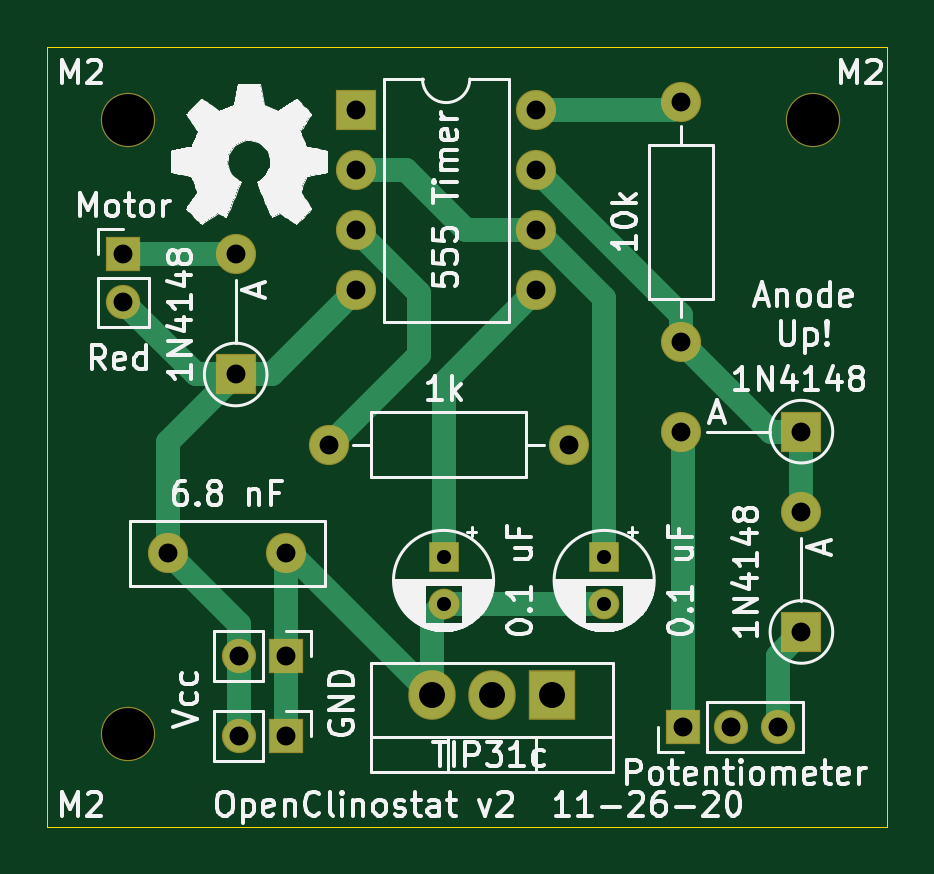
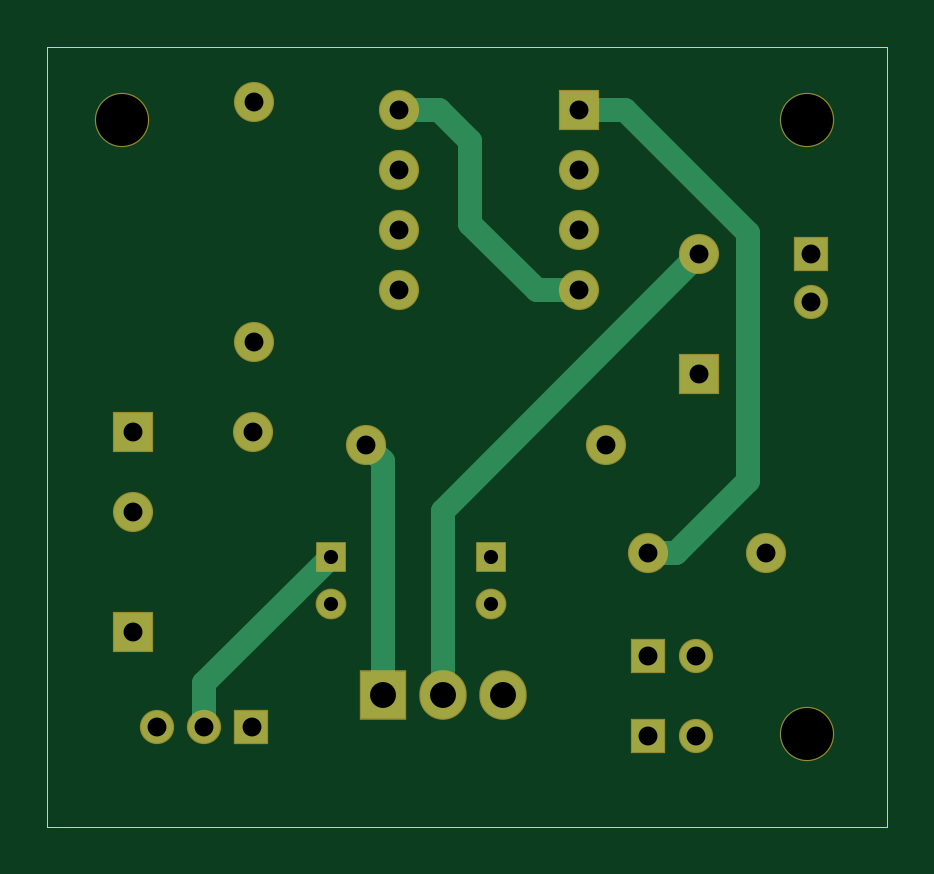
Circuit board: 10 layer files. Board 35.6 x 33.0 mm.
- bottom_copper: CircuitBoard-B_Cu.gbr (4602 bytes)
- bottom_mask: CircuitBoard-B_Mask.gbr (2200 bytes)
- paste: CircuitBoard-B_Paste.gbr (463 bytes)
- outline: CircuitBoard-Edge_Cuts.gbr (697 bytes)
- top_copper: CircuitBoard-F_Cu.gbr (5944 bytes)
- top_mask: CircuitBoard-F_Mask.gbr (2200 bytes)
- paste: CircuitBoard-F_Paste.gbr (463 bytes)
- top_silk: CircuitBoard-F_SilkS.gbr (63190 bytes)
- drill: CircuitBoard-NPTH.drl (328 bytes)
- drill: CircuitBoard-PTH.drl (878 bytes)

=== bottom_copper: CircuitBoard-B_Cu.gbr ===
%TF.GenerationSoftware,KiCad,Pcbnew,(5.1.6)-1*%
%TF.CreationDate,2020-11-27T00:36:02-06:00*%
%TF.ProjectId,CircuitBoard,43697263-7569-4744-926f-6172642e6b69,rev?*%
%TF.SameCoordinates,Original*%
%TF.FileFunction,Copper,L2,Bot*%
%TF.FilePolarity,Positive*%
%FSLAX46Y46*%
G04 Gerber Fmt 4.6, Leading zero omitted, Abs format (unit mm)*
G04 Created by KiCad (PCBNEW (5.1.6)-1) date 2020-11-27 00:36:02*
%MOMM*%
%LPD*%
G01*
G04 APERTURE LIST*
%TA.AperFunction,ComponentPad*%
%ADD10O,1.600000X1.600000*%
%TD*%
%TA.AperFunction,ComponentPad*%
%ADD11R,1.600000X1.600000*%
%TD*%
%TA.AperFunction,ComponentPad*%
%ADD12C,1.600000*%
%TD*%
%TA.AperFunction,ComponentPad*%
%ADD13O,1.350000X1.350000*%
%TD*%
%TA.AperFunction,ComponentPad*%
%ADD14R,1.350000X1.350000*%
%TD*%
%TA.AperFunction,ComponentPad*%
%ADD15O,1.905000X2.000000*%
%TD*%
%TA.AperFunction,ComponentPad*%
%ADD16R,1.905000X2.000000*%
%TD*%
%TA.AperFunction,ComponentPad*%
%ADD17C,1.200000*%
%TD*%
%TA.AperFunction,ComponentPad*%
%ADD18R,1.200000X1.200000*%
%TD*%
%TA.AperFunction,Conductor*%
%ADD19C,1.000000*%
%TD*%
G04 APERTURE END LIST*
D10*
%TO.P,1N4148,2*%
%TO.N,Net-(D3-Pad2)*%
X203550000Y-97700000D03*
D11*
%TO.P,1N4148,1*%
%TO.N,Net-(C1-Pad1)*%
X203550000Y-102780000D03*
%TD*%
D10*
%TO.P,1N4148,2*%
%TO.N,Net-(D2-Pad2)*%
X222420000Y-105200000D03*
D11*
%TO.P,1N4148,1*%
%TO.N,Net-(D1-Pad2)*%
X227500000Y-105200000D03*
%TD*%
D10*
%TO.P,1N4148,2*%
%TO.N,Net-(D1-Pad2)*%
X227500000Y-108600000D03*
D11*
%TO.P,1N4148,1*%
%TO.N,Net-(D1-Pad1)*%
X227500000Y-113680000D03*
%TD*%
D12*
%TO.P,6.8 nF,2*%
%TO.N,Net-(C1-Pad2)*%
X205700000Y-110350000D03*
%TO.P,6.8 nF,1*%
%TO.N,Net-(C1-Pad1)*%
X200700000Y-110350000D03*
%TD*%
D10*
%TO.P,555 Timer,8*%
%TO.N,Net-(C1-Pad1)*%
X216270000Y-91600000D03*
%TO.P,555 Timer,4*%
X208650000Y-99220000D03*
%TO.P,555 Timer,7*%
%TO.N,Net-(D1-Pad2)*%
X216270000Y-94140000D03*
%TO.P,555 Timer,3*%
%TO.N,Net-(R2-Pad2)*%
X208650000Y-96680000D03*
%TO.P,555 Timer,6*%
%TO.N,Net-(C3-Pad1)*%
X216270000Y-96680000D03*
%TO.P,555 Timer,2*%
X208650000Y-94140000D03*
%TO.P,555 Timer,5*%
%TO.N,Net-(C2-Pad1)*%
X216270000Y-99220000D03*
D11*
%TO.P,555 Timer,1*%
%TO.N,Net-(C1-Pad2)*%
X208650000Y-91600000D03*
%TD*%
D13*
%TO.P,Potentiometer,3*%
%TO.N,Net-(D1-Pad1)*%
X226500000Y-117700000D03*
%TO.P,Potentiometer,2*%
%TO.N,Net-(C3-Pad1)*%
X224500000Y-117700000D03*
D14*
%TO.P,Potentiometer,1*%
%TO.N,Net-(D2-Pad2)*%
X222500000Y-117700000D03*
%TD*%
D10*
%TO.P,1k,2*%
%TO.N,Net-(R2-Pad2)*%
X207490000Y-105750000D03*
D12*
%TO.P,1k,1*%
%TO.N,Net-(Q1-Pad1)*%
X217650000Y-105750000D03*
%TD*%
D10*
%TO.P,10k,2*%
%TO.N,Net-(C1-Pad1)*%
X222400000Y-91240000D03*
D12*
%TO.P,10k,1*%
%TO.N,Net-(D1-Pad2)*%
X222400000Y-101400000D03*
%TD*%
D15*
%TO.P,TIP31c,3*%
%TO.N,Net-(C1-Pad2)*%
X211870000Y-116350000D03*
%TO.P,TIP31c,2*%
%TO.N,Net-(D3-Pad2)*%
X214410000Y-116350000D03*
D16*
%TO.P,TIP31c,1*%
%TO.N,Net-(Q1-Pad1)*%
X216950000Y-116350000D03*
%TD*%
D13*
%TO.P,Motor,2*%
%TO.N,Net-(C1-Pad1)*%
X198800000Y-99700000D03*
D14*
%TO.P,Motor,1*%
%TO.N,Net-(D3-Pad2)*%
X198800000Y-97700000D03*
%TD*%
D13*
%TO.P,J2,2*%
%TO.N,Net-(C1-Pad1)*%
X203700000Y-118100000D03*
D14*
%TO.P,J2,1*%
%TO.N,Net-(C1-Pad2)*%
X205700000Y-118100000D03*
%TD*%
D13*
%TO.P,J1,2*%
%TO.N,Net-(C1-Pad1)*%
X203700000Y-114700000D03*
D14*
%TO.P,J1,1*%
%TO.N,Net-(C1-Pad2)*%
X205700000Y-114700000D03*
%TD*%
D17*
%TO.P,0.1 uF,2*%
%TO.N,Net-(C1-Pad2)*%
X219150000Y-112500000D03*
D18*
%TO.P,0.1 uF,1*%
%TO.N,Net-(C3-Pad1)*%
X219150000Y-110500000D03*
%TD*%
D17*
%TO.P,0.1 uF,2*%
%TO.N,Net-(C1-Pad2)*%
X212350000Y-112500000D03*
D18*
%TO.P,0.1 uF,1*%
%TO.N,Net-(C2-Pad1)*%
X212350000Y-110500000D03*
%TD*%
D19*
%TO.N,Net-(C1-Pad1)*%
X208650000Y-99220000D02*
X210430000Y-99220000D01*
X210430000Y-99220000D02*
X213250000Y-96400000D01*
X213250000Y-96400000D02*
X213250000Y-92900000D01*
X214550000Y-91600000D02*
X216270000Y-91600000D01*
X213250000Y-92900000D02*
X214550000Y-91600000D01*
%TO.N,Net-(C1-Pad2)*%
X201500000Y-96800000D02*
X206700000Y-91600000D01*
X201500000Y-107300000D02*
X201500000Y-96800000D01*
X205700000Y-110350000D02*
X204550000Y-110350000D01*
X206700000Y-91600000D02*
X208650000Y-91600000D01*
X204550000Y-110350000D02*
X201500000Y-107300000D01*
%TO.N,Net-(C3-Pad1)*%
X224500000Y-115850000D02*
X219150000Y-110500000D01*
X224500000Y-117700000D02*
X224500000Y-115850000D01*
%TO.N,Net-(Q1-Pad1)*%
X216950000Y-106450000D02*
X217650000Y-105750000D01*
X216950000Y-116350000D02*
X216950000Y-106450000D01*
%TO.N,Net-(D3-Pad2)*%
X203550000Y-97700000D02*
X214400000Y-108550000D01*
X214400000Y-116340000D02*
X214410000Y-116350000D01*
X214400000Y-108550000D02*
X214400000Y-116340000D01*
%TD*%
M02*

=== bottom_mask: CircuitBoard-B_Mask.gbr ===
%TF.GenerationSoftware,KiCad,Pcbnew,(5.1.6)-1*%
%TF.CreationDate,2020-11-27T00:36:04-06:00*%
%TF.ProjectId,CircuitBoard,43697263-7569-4744-926f-6172642e6b69,rev?*%
%TF.SameCoordinates,Original*%
%TF.FileFunction,Soldermask,Bot*%
%TF.FilePolarity,Negative*%
%FSLAX46Y46*%
G04 Gerber Fmt 4.6, Leading zero omitted, Abs format (unit mm)*
G04 Created by KiCad (PCBNEW (5.1.6)-1) date 2020-11-27 00:36:04*
%MOMM*%
%LPD*%
G01*
G04 APERTURE LIST*
%ADD10O,1.700000X1.700000*%
%ADD11R,1.700000X1.700000*%
%ADD12C,1.700000*%
%ADD13O,1.450000X1.450000*%
%ADD14R,1.450000X1.450000*%
%ADD15O,2.005000X2.100000*%
%ADD16R,2.005000X2.100000*%
%ADD17C,1.300000*%
%ADD18R,1.300000X1.300000*%
%ADD19C,2.300000*%
G04 APERTURE END LIST*
D10*
%TO.C,1N4148*%
X203550000Y-97700000D03*
D11*
X203550000Y-102780000D03*
%TD*%
D10*
%TO.C,1N4148*%
X222420000Y-105200000D03*
D11*
X227500000Y-105200000D03*
%TD*%
D10*
%TO.C,1N4148*%
X227500000Y-108600000D03*
D11*
X227500000Y-113680000D03*
%TD*%
D12*
%TO.C,6.8 nF*%
X205700000Y-110350000D03*
X200700000Y-110350000D03*
%TD*%
D10*
%TO.C,555 Timer*%
X216270000Y-91600000D03*
X208650000Y-99220000D03*
X216270000Y-94140000D03*
X208650000Y-96680000D03*
X216270000Y-96680000D03*
X208650000Y-94140000D03*
X216270000Y-99220000D03*
D11*
X208650000Y-91600000D03*
%TD*%
D13*
%TO.C,Potentiometer*%
X226500000Y-117700000D03*
X224500000Y-117700000D03*
D14*
X222500000Y-117700000D03*
%TD*%
D10*
%TO.C,1k*%
X207490000Y-105750000D03*
D12*
X217650000Y-105750000D03*
%TD*%
D10*
%TO.C,10k*%
X222400000Y-91240000D03*
D12*
X222400000Y-101400000D03*
%TD*%
D15*
%TO.C,TIP31c*%
X211870000Y-116350000D03*
X214410000Y-116350000D03*
D16*
X216950000Y-116350000D03*
%TD*%
D13*
%TO.C,Motor*%
X198800000Y-99700000D03*
D14*
X198800000Y-97700000D03*
%TD*%
D13*
%TO.C,J2*%
X203700000Y-118100000D03*
D14*
X205700000Y-118100000D03*
%TD*%
D13*
%TO.C,J1*%
X203700000Y-114700000D03*
D14*
X205700000Y-114700000D03*
%TD*%
D17*
%TO.C,0.1 uF*%
X219150000Y-112500000D03*
D18*
X219150000Y-110500000D03*
%TD*%
D17*
%TO.C,0.1 uF*%
X212350000Y-112500000D03*
D18*
X212350000Y-110500000D03*
%TD*%
D19*
%TO.C,M2*%
X199000000Y-118000000D03*
%TD*%
%TO.C,M2*%
X228000000Y-92000000D03*
%TD*%
%TO.C,M2*%
X199000000Y-92000000D03*
%TD*%
M02*

=== paste: CircuitBoard-B_Paste.gbr ===
%TF.GenerationSoftware,KiCad,Pcbnew,(5.1.6)-1*%
%TF.CreationDate,2020-11-27T00:36:02-06:00*%
%TF.ProjectId,CircuitBoard,43697263-7569-4744-926f-6172642e6b69,rev?*%
%TF.SameCoordinates,Original*%
%TF.FileFunction,Paste,Bot*%
%TF.FilePolarity,Positive*%
%FSLAX46Y46*%
G04 Gerber Fmt 4.6, Leading zero omitted, Abs format (unit mm)*
G04 Created by KiCad (PCBNEW (5.1.6)-1) date 2020-11-27 00:36:02*
%MOMM*%
%LPD*%
G01*
G04 APERTURE LIST*
G04 APERTURE END LIST*
M02*

=== outline: CircuitBoard-Edge_Cuts.gbr ===
%TF.GenerationSoftware,KiCad,Pcbnew,(5.1.6)-1*%
%TF.CreationDate,2020-11-27T00:36:04-06:00*%
%TF.ProjectId,CircuitBoard,43697263-7569-4744-926f-6172642e6b69,rev?*%
%TF.SameCoordinates,Original*%
%TF.FileFunction,Profile,NP*%
%FSLAX46Y46*%
G04 Gerber Fmt 4.6, Leading zero omitted, Abs format (unit mm)*
G04 Created by KiCad (PCBNEW (5.1.6)-1) date 2020-11-27 00:36:04*
%MOMM*%
%LPD*%
G01*
G04 APERTURE LIST*
%TA.AperFunction,Profile*%
%ADD10C,0.050000*%
%TD*%
G04 APERTURE END LIST*
D10*
X195580000Y-121920000D02*
X195580000Y-88900000D01*
X231140000Y-121920000D02*
X195580000Y-121920000D01*
X231140000Y-88900000D02*
X231140000Y-121920000D01*
X195580000Y-88900000D02*
X231140000Y-88900000D01*
M02*

=== top_copper: CircuitBoard-F_Cu.gbr (5944 bytes, source omitted) ===
=== top_mask: CircuitBoard-F_Mask.gbr ===
%TF.GenerationSoftware,KiCad,Pcbnew,(5.1.6)-1*%
%TF.CreationDate,2020-11-27T00:36:03-06:00*%
%TF.ProjectId,CircuitBoard,43697263-7569-4744-926f-6172642e6b69,rev?*%
%TF.SameCoordinates,Original*%
%TF.FileFunction,Soldermask,Top*%
%TF.FilePolarity,Negative*%
%FSLAX46Y46*%
G04 Gerber Fmt 4.6, Leading zero omitted, Abs format (unit mm)*
G04 Created by KiCad (PCBNEW (5.1.6)-1) date 2020-11-27 00:36:03*
%MOMM*%
%LPD*%
G01*
G04 APERTURE LIST*
%ADD10O,1.700000X1.700000*%
%ADD11R,1.700000X1.700000*%
%ADD12C,1.700000*%
%ADD13O,1.450000X1.450000*%
%ADD14R,1.450000X1.450000*%
%ADD15O,2.005000X2.100000*%
%ADD16R,2.005000X2.100000*%
%ADD17C,1.300000*%
%ADD18R,1.300000X1.300000*%
%ADD19C,2.300000*%
G04 APERTURE END LIST*
D10*
%TO.C,1N4148*%
X203550000Y-97700000D03*
D11*
X203550000Y-102780000D03*
%TD*%
D10*
%TO.C,1N4148*%
X222420000Y-105200000D03*
D11*
X227500000Y-105200000D03*
%TD*%
D10*
%TO.C,1N4148*%
X227500000Y-108600000D03*
D11*
X227500000Y-113680000D03*
%TD*%
D12*
%TO.C,6.8 nF*%
X205700000Y-110350000D03*
X200700000Y-110350000D03*
%TD*%
D10*
%TO.C,555 Timer*%
X216270000Y-91600000D03*
X208650000Y-99220000D03*
X216270000Y-94140000D03*
X208650000Y-96680000D03*
X216270000Y-96680000D03*
X208650000Y-94140000D03*
X216270000Y-99220000D03*
D11*
X208650000Y-91600000D03*
%TD*%
D13*
%TO.C,Potentiometer*%
X226500000Y-117700000D03*
X224500000Y-117700000D03*
D14*
X222500000Y-117700000D03*
%TD*%
D10*
%TO.C,1k*%
X207490000Y-105750000D03*
D12*
X217650000Y-105750000D03*
%TD*%
D10*
%TO.C,10k*%
X222400000Y-91240000D03*
D12*
X222400000Y-101400000D03*
%TD*%
D15*
%TO.C,TIP31c*%
X211870000Y-116350000D03*
X214410000Y-116350000D03*
D16*
X216950000Y-116350000D03*
%TD*%
D13*
%TO.C,Motor*%
X198800000Y-99700000D03*
D14*
X198800000Y-97700000D03*
%TD*%
D13*
%TO.C,J2*%
X203700000Y-118100000D03*
D14*
X205700000Y-118100000D03*
%TD*%
D13*
%TO.C,J1*%
X203700000Y-114700000D03*
D14*
X205700000Y-114700000D03*
%TD*%
D17*
%TO.C,0.1 uF*%
X219150000Y-112500000D03*
D18*
X219150000Y-110500000D03*
%TD*%
D17*
%TO.C,0.1 uF*%
X212350000Y-112500000D03*
D18*
X212350000Y-110500000D03*
%TD*%
D19*
%TO.C,M2*%
X199000000Y-118000000D03*
%TD*%
%TO.C,M2*%
X228000000Y-92000000D03*
%TD*%
%TO.C,M2*%
X199000000Y-92000000D03*
%TD*%
M02*

=== paste: CircuitBoard-F_Paste.gbr ===
%TF.GenerationSoftware,KiCad,Pcbnew,(5.1.6)-1*%
%TF.CreationDate,2020-11-27T00:36:02-06:00*%
%TF.ProjectId,CircuitBoard,43697263-7569-4744-926f-6172642e6b69,rev?*%
%TF.SameCoordinates,Original*%
%TF.FileFunction,Paste,Top*%
%TF.FilePolarity,Positive*%
%FSLAX46Y46*%
G04 Gerber Fmt 4.6, Leading zero omitted, Abs format (unit mm)*
G04 Created by KiCad (PCBNEW (5.1.6)-1) date 2020-11-27 00:36:02*
%MOMM*%
%LPD*%
G01*
G04 APERTURE LIST*
G04 APERTURE END LIST*
M02*

=== top_silk: CircuitBoard-F_SilkS.gbr (63190 bytes, source omitted) ===
=== drill: CircuitBoard-NPTH.drl ===
M48
; DRILL file {KiCad (5.1.6)-1} date 11/27/20 00:36:10
; FORMAT={-:-/ absolute / inch / decimal}
; #@! TF.CreationDate,2020-11-27T00:36:10-06:00
; #@! TF.GenerationSoftware,Kicad,Pcbnew,(5.1.6)-1
; #@! TF.FileFunction,NonPlated,1,2,NPTH
FMAT,2
INCH
T1C0.0866
%
G90
G05
T1
X7.8346Y-3.622
X7.8346Y-4.6457
X8.9764Y-3.622
T0
M30

=== drill: CircuitBoard-PTH.drl ===
M48
; DRILL file {KiCad (5.1.6)-1} date 11/27/20 00:36:10
; FORMAT={-:-/ absolute / inch / decimal}
; #@! TF.CreationDate,2020-11-27T00:36:10-06:00
; #@! TF.GenerationSoftware,Kicad,Pcbnew,(5.1.6)-1
; #@! TF.FileFunction,Plated,1,2,PTH
FMAT,2
INCH
T1C0.0236
T2C0.0315
T3C0.0433
%
G90
G05
T1
X8.628Y-4.3504
X8.628Y-4.4291
X8.3602Y-4.3504
X8.3602Y-4.4291
T2
X8.1689Y-4.1634
X8.5689Y-4.1634
X7.9016Y-4.3445
X8.0984Y-4.3445
X8.7559Y-3.5921
X8.7559Y-3.9921
X8.0138Y-3.8465
X8.0138Y-4.0465
X8.2146Y-3.6063
X8.2146Y-3.7063
X8.2146Y-3.8063
X8.2146Y-3.9063
X8.5146Y-3.6063
X8.5146Y-3.7063
X8.5146Y-3.8063
X8.5146Y-3.9063
X7.8268Y-3.8465
X7.8268Y-3.9252
X8.7598Y-4.6339
X8.8386Y-4.6339
X8.9173Y-4.6339
X8.0197Y-4.6496
X8.0984Y-4.6496
X8.7567Y-4.1417
X8.9567Y-4.1417
X8.9567Y-4.2756
X8.9567Y-4.4756
X8.0197Y-4.5157
X8.0984Y-4.5157
T3
X8.3413Y-4.5807
X8.4413Y-4.5807
X8.5413Y-4.5807
T0
M30

